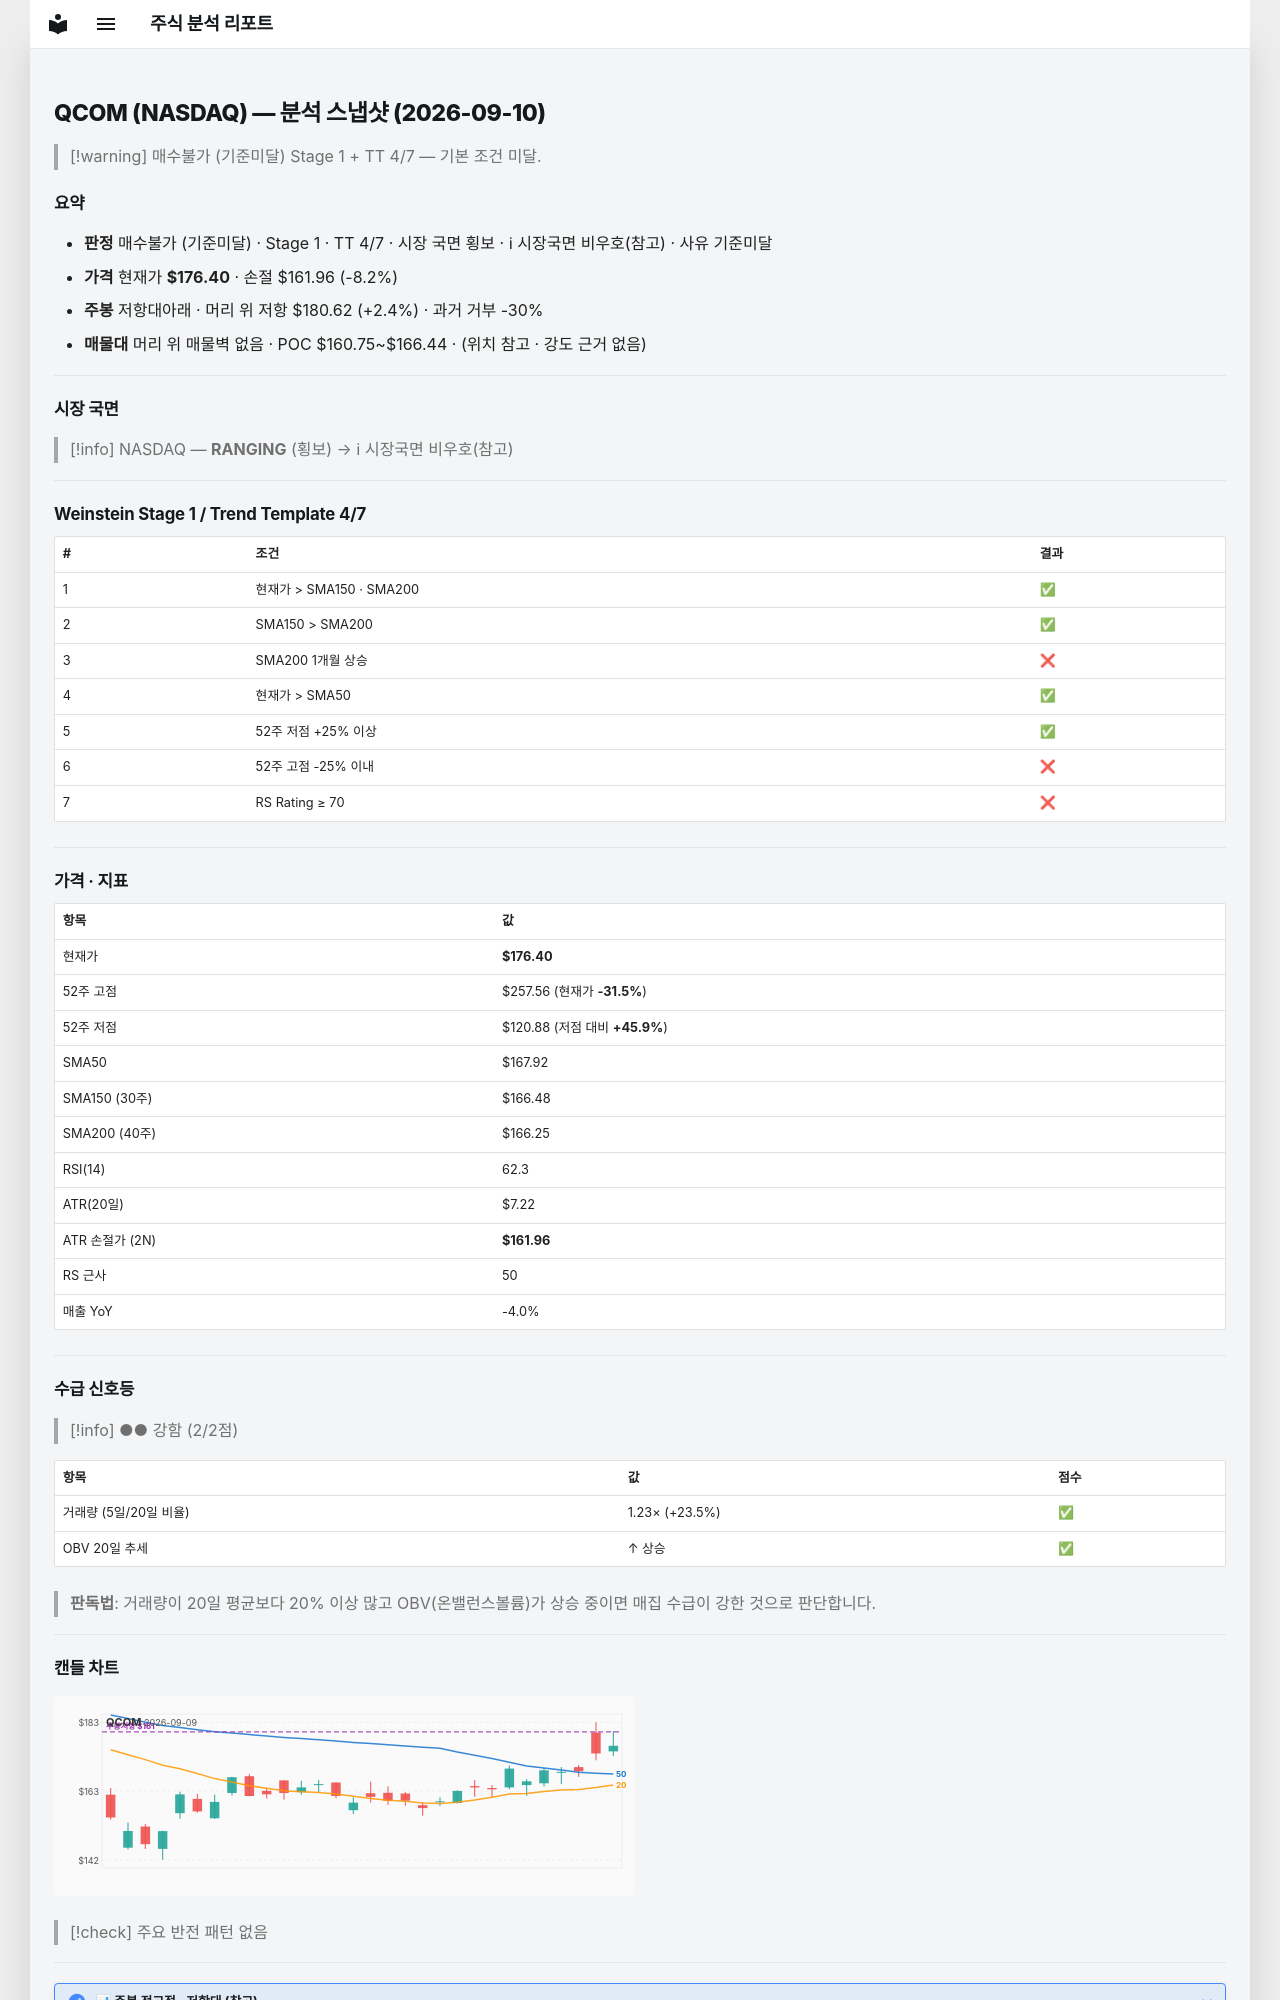

repository: soloandco/stock-reports · page: snapshots/QCOM-2026-09-10/index.html · generator: mkdocs

---
type: analysis-snapshot
title: QCOM 분석 스냅샷
ticker: QCOM
market: NASDAQ
created: 2026-09-10
updated: 2026-09-10
bar-date: 2026-09-09
verdict: 매수불가
verdict-reason: 기준미달
real-rr: 0.29
sma50-gap-pct: 5.1
weekly-position: 저항대아래
weekly-overhead-price: 180.62
weekly-overhead-pct: 2.4
stage: 1
trend-template-score: 4
tt-max: 7
price: 176.39999389648438
stop-price: 161.95942981130455
market-regime: RANGING
supply-demand-score: 2/2
supply-demand-label: 강함
status: tracking
tags:
  - stock-agent
  - watchlist
  - QCOM
  - analysis
related:
  - "[[analysis-template]]"
---

# QCOM (NASDAQ) — 분석 스냅샷 (2026-09-10)

> [!warning] 매수불가 (기준미달)
> Stage 1 + TT 4/7 — 기본 조건 미달.

## 요약

- **판정** 매수불가 (기준미달) · Stage 1 · TT 4/7 · 시장 국면 횡보 · ℹ 시장국면 비우호(참고) · 사유 기준미달
- **가격** 현재가 **$176.40** · 손절 $161.96 (-8.2%)
- **주봉** 저항대아래 · 머리 위 저항 $180.62 (+2.4%) · 과거 거부 -30%
- **매물대** 머리 위 매물벽 없음 · POC $160.75~$166.44 · (위치 참고 · 강도 근거 없음)

---

## 시장 국면

> [!info] NASDAQ — **RANGING** (횡보) → ℹ 시장국면 비우호(참고)

---

## Weinstein Stage 1 / Trend Template 4/7

| # | 조건 | 결과 |
|---|------|------|
| 1 | 현재가 > SMA150 · SMA200 | ✅ |
| 2 | SMA150 > SMA200 | ✅ |
| 3 | SMA200 1개월 상승 | ❌ |
| 4 | 현재가 > SMA50 | ✅ |
| 5 | 52주 저점 +25% 이상 | ✅ |
| 6 | 52주 고점 -25% 이내 | ❌ |
| 7 | RS Rating ≥ 70 | ❌ |

---

## 가격 · 지표

| 항목 | 값 |
|------|---|
| 현재가 | **$176.40** |
| 52주 고점 | $257.56 (현재가 **-31.5%**) |
| 52주 저점 | $120.88 (저점 대비 **+45.9%**) |
| SMA50 | $167.92 |
| SMA150 (30주) | $166.48 |
| SMA200 (40주) | $166.25 |
| RSI(14) | 62.3 |
| ATR(20일) | $7.22 |
| ATR 손절가 (2N) | **$161.96** |
| RS 근사 | 50 |
| 매출 YoY | -4.0% |

---
## 수급 신호등

> [!info] ●● 강함 (2/2점)

| 항목 | 값 | 점수 |
|------|------|------|
| 거래량 (5일/20일 비율) | 1.23× (+23.5%) | ✅ |
| OBV 20일 추세 | ↑ 상승 | ✅ |

> **판독법**: 거래량이 20일 평균보다 20% 이상 많고 OBV(온밸런스볼륨)가 상승 중이면 매집 수급이 강한 것으로 판단합니다.

---
